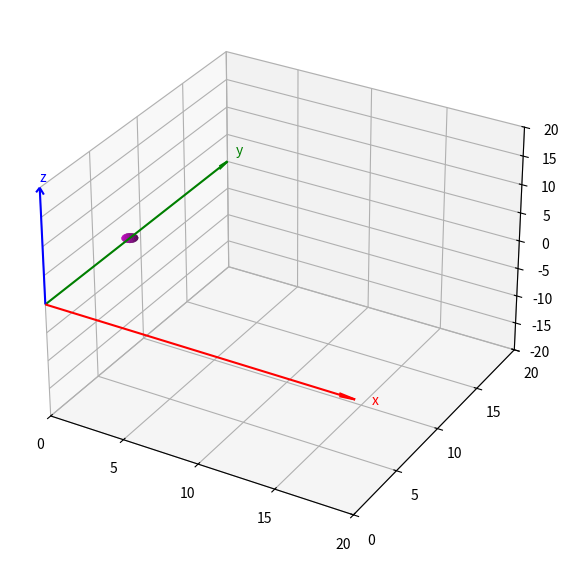

Reproduce this figure in Python.
import numpy as np
import matplotlib.pyplot as plt
from mpl_toolkits.mplot3d import Axes3D
from matplotlib.animation import FuncAnimation

# --- Setup figure ---
fig = plt.figure(figsize=(10, 7))
ax = fig.add_subplot(111, projection='3d')

axis_length = 20
tick_interval = 5

# --- Vẽ hệ trục ---
ax.quiver(0, 0, 0, axis_length, 0, 0, color="r", arrow_length_ratio=0.05)
ax.quiver(0, 0, 0, 0, axis_length, 0, color="g", arrow_length_ratio=0.05)
ax.quiver(0, 0, 0, 0, 0, axis_length, color="b", arrow_length_ratio=0.05)

# Nhãn trục
ax.text(axis_length + 1, 0, 0, "x", color="r")
ax.text(0, axis_length + 1, 0, "y", color="g")
ax.text(0, 0, axis_length + 1, "z", color="b")

# Ticks
ax.set_xticks(np.arange(0, axis_length + 1, tick_interval))
ax.set_yticks(np.arange(0, axis_length + 1, tick_interval))
ax.set_zticks(np.arange(-axis_length, axis_length + 1, tick_interval))


# --- Hàm vị trí ---
def position(t):
    x = 9.6 * t
    y = 8.85
    z = -t ** 2
    return np.array([x, y, z])


# --- Hàm vận tốc ---
def velocity_func(t):
    return np.array([9.6, 0, -2 * t])


# --- Tạo quả cầu ---
def create_sphere(center, r=0.5, resolution=20):
    u, v = np.mgrid[0:2 * np.pi:resolution * 1j, 0:np.pi:resolution * 1j]
    x = r * np.cos(u) * np.sin(v) + center[0]
    y = r * np.sin(u) * np.sin(v) + center[1]
    z = r * np.cos(v) + center[2]
    return x, y, z


# Vẽ quả cầu ban đầu
pos0 = position(0)
X, Y, Z = create_sphere(pos0, r=0.5)
ball = ax.plot_surface(X, Y, Z, color="m", shade=True)

# Quỹ đạo
trail, = ax.plot([], [], [], '-', color="m", linewidth=1)

# Vector vận tốc - Khởi tạo là None
v_arrow = None

# Hiển thị thông tin
info_text = ax.text2D(0.05, 0.95, '', transform=ax.transAxes, fontsize=12, color='black')

# Giới hạn khung nhìn
ax.set_xlim(0, axis_length)
ax.set_ylim(0, axis_length)
ax.set_zlim(-axis_length, axis_length)

trail_points = []
reset_in_next_frame = False


# --- Hàm update ---
def update_plot(frame):
    global v_arrow, trail_points, ball, reset_in_next_frame

    # Nếu cờ reset được bật, xóa quỹ đạo ngay lập tức và tắt cờ
    if reset_in_next_frame:
        trail_points = []
        trail.set_data([], [])
        trail.set_3d_properties([])
        reset_in_next_frame = False

    # Kiểm tra nếu đây là frame cuối cùng của animation, bật cờ reset
    if frame == 139:  # 140 frames, index từ 0 đến 139
        reset_in_next_frame = True

    t = frame * 0.05
    pos = position(t)
    vel = velocity_func(t)

    # Xóa quả cầu cũ
    ball.remove()
    # Vẽ quả cầu mới tại vị trí pos
    X, Y, Z = create_sphere(pos, r=0.5)
    ball = ax.plot_surface(X, Y, Z, color="m", shade=True)

    # Quỹ đạo
    trail_points.append(pos)
    pts = np.array(trail_points)
    trail.set_data(pts[:, 0], pts[:, 1])
    trail.set_3d_properties(pts[:, 2])

    # Arrow: xóa cái cũ rồi vẽ mới
    if v_arrow is not None:
        v_arrow.remove()
    v_arrow = ax.quiver(pos[0], pos[1], pos[2],
                        vel[0] * 0.1, vel[1] * 0.1, vel[2] * 0.1,
                        color="b", arrow_length_ratio=0.2)

    # Cập nhật thông tin vị trí và thời gian
    info_text.set_text(f"Thời gian: {t:.2f} s\nVị trí: x={pos[0]:.2f}, y={pos[1]:.2f}, z={pos[2]:.2f}")

    return ball, trail, v_arrow, info_text


# --- Animation ---
ani = FuncAnimation(fig, update_plot, frames=140, interval=50, blit=False)
plt.show()